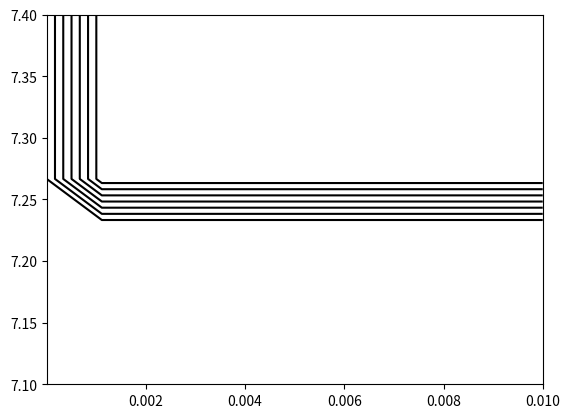

Python code for this plot:
import numpy as np
import matplotlib.pyplot as plt
import random

# Define the function to plot
# def f(x, y):
#     return np.sin(x) ** 10 + np.cos(10 + y * x) * np.cos(x)

PRIVACY_SENSITIVITY_RANGE = (0.25, 0.75)

NUM_OF_SERVER = 15
NUM_OF_VEHICLES = 100

vehicle_privacy_sensitivity_list = [round(PRIVACY_SENSITIVITY_RANGE[0] + random.random() * (PRIVACY_SENSITIVITY_RANGE[1] - PRIVACY_SENSITIVITY_RANGE[0]), 3) for _ in range (NUM_OF_VEHICLES)]

print(vehicle_privacy_sensitivity_list[0])


def calculate_consumer_score(fd, c1):
    s = NUM_OF_SERVER
    loss = 1 - np.exp(-12.5 * fd / s) - np.exp(-0.1 * fd) - np.exp(-10 / s)
    privacy_score = (c1 * fd) / loss
    # print("privacy_score ", privacy_score)
    return privacy_score


def calculateJoinPercentation(Z):
    Z_percentage = np.zeros(Z.shape)

    for i in range(Z.shape[0]):
        for j in range(Z.shape[1]):
            # Count how many car's sensitivity requirement is met
            count_agree_to_join = np.sum(vehicle_privacy_sensitivity_list < Z[i, j])
            # Calculate the percentage
            percentage = count_agree_to_join / NUM_OF_VEHICLES
            # Store the percentage in Z_percentage
            Z_percentage[i, j] = percentage

    return Z_percentage

# Create grid and calculate Z values
x = np.linspace(1e-6, 1e-2, 10)    # compensation c1
y = np.linspace(7.1, 7.4, 10)    # frequency fd
X, Y = np.meshgrid(x, y)  


# print(calculateJoinPercentation(7.2, 5e-6))

# Z = calculateJoinPercentation(Y, X)

Z = calculate_consumer_score(Y, X)
print(Z)

Z_percentage =calculateJoinPercentation(Z)
print(Z_percentage)


plt.contour(X, Y, Z_percentage, colors='black')
plt.show()